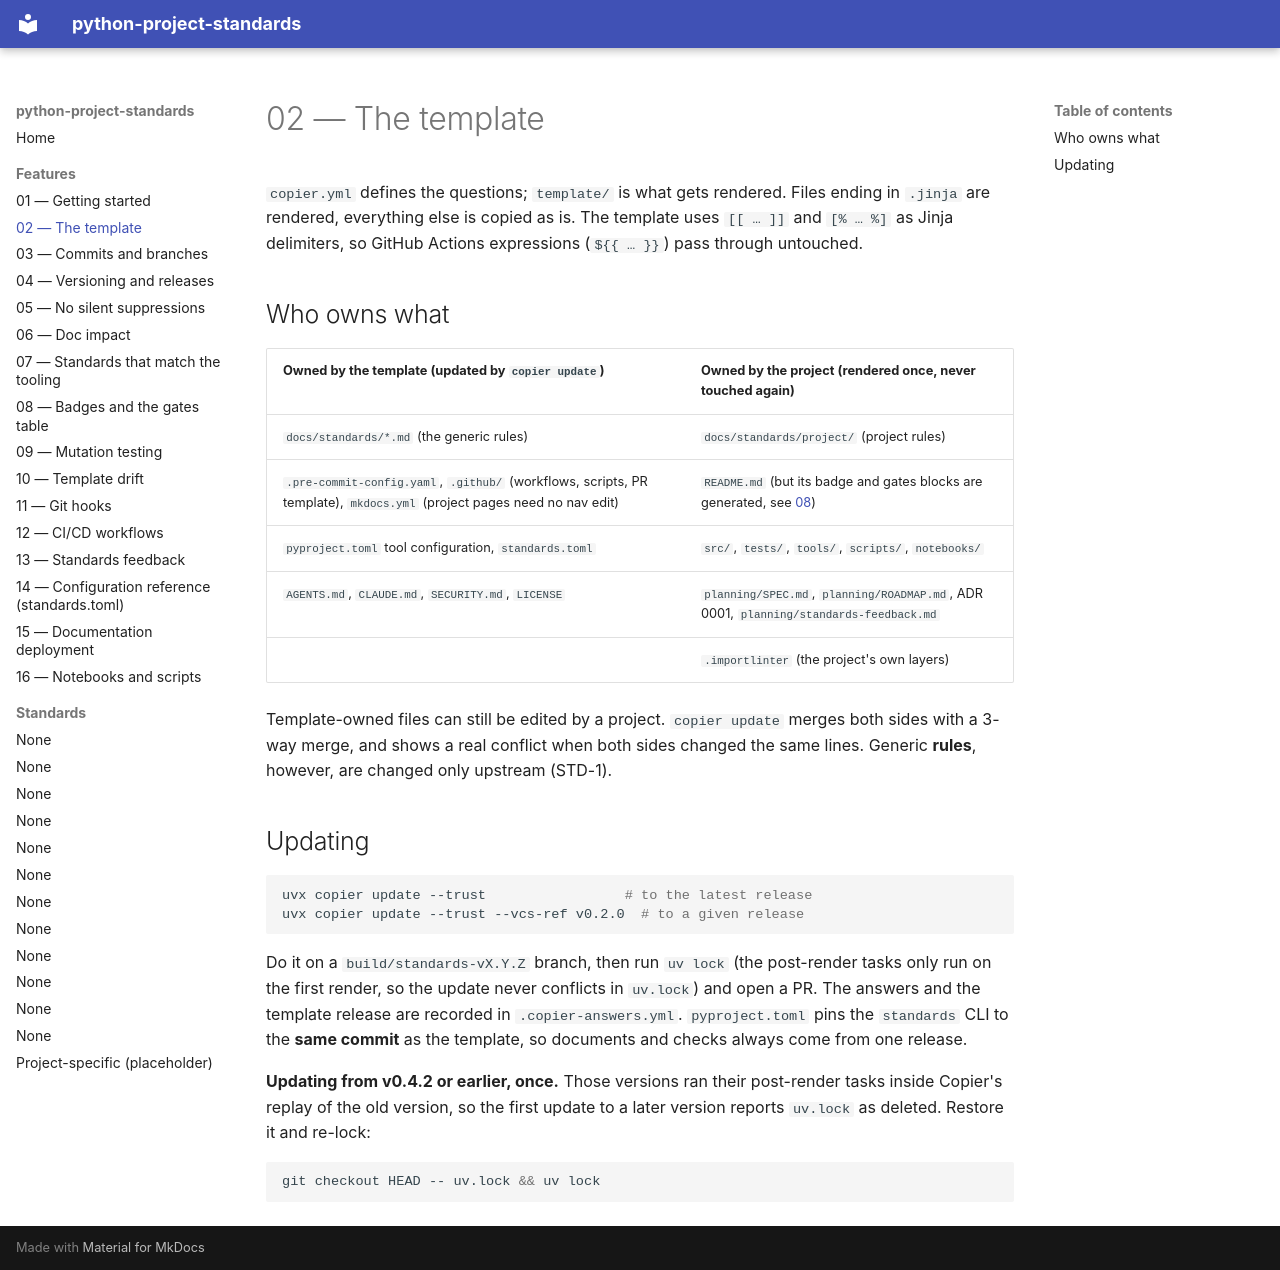

repository: wghami/python-project-standards · page: 02-template/index.html · generator: mkdocs

# 02 — The template

`copier.yml` defines the questions; `template/` is what gets rendered. Files ending in `.jinja`
are rendered, everything else is copied as is. The template uses `[[ … ]]` and `[% … %]` as Jinja
delimiters, so GitHub Actions expressions (`${{ … }}`) pass through untouched.

## Who owns what

| Owned by the **template** (updated by `copier update`) | Owned by the **project** (rendered once, never touched again) |
|---|---|
| `docs/standards/*.md` (the generic rules) | `docs/standards/project/` (project rules) |
| `.pre-commit-config.yaml`, `.github/` (workflows, scripts, PR template), `mkdocs.yml` (project pages need no nav edit) | `README.md` (but its badge and gates blocks are generated, see [08](08-badges-and-gates.md)) |
| `pyproject.toml` tool configuration, `standards.toml` | `src/`, `tests/`, `tools/`, `scripts/`, `notebooks/` |
| `AGENTS.md`, `CLAUDE.md`, `SECURITY.md`, `LICENSE` | `planning/SPEC.md`, `planning/ROADMAP.md`, ADR 0001, `planning/standards-feedback.md` |
| | `.importlinter` (the project's own layers) |

Template-owned files can still be edited by a project. `copier update` merges both sides with a
3-way merge, and shows a real conflict when both sides changed the same lines. Generic **rules**,
however, are changed only upstream (STD-1).

## Updating

```bash
uvx copier update --trust                 # to the latest release
uvx copier update --trust --vcs-ref v0.2.0  # to a given release
```

Do it on a `build/standards-vX.Y.Z` branch, then run `uv lock` (the post-render tasks only run
on the first render, so the update never conflicts in `uv.lock`) and open a PR. The answers and the template release
are recorded in `.copier-answers.yml`. `pyproject.toml` pins the `standards` CLI to the **same
commit** as the template, so documents and checks always come from one release.

**Updating from v0.4.2 or earlier, once.** Those versions ran their post-render tasks inside
Copier's replay of the old version, so the first update to a later version reports `uv.lock` as
deleted. Restore it and re-lock:

```bash
git checkout HEAD -- uv.lock && uv lock
```
